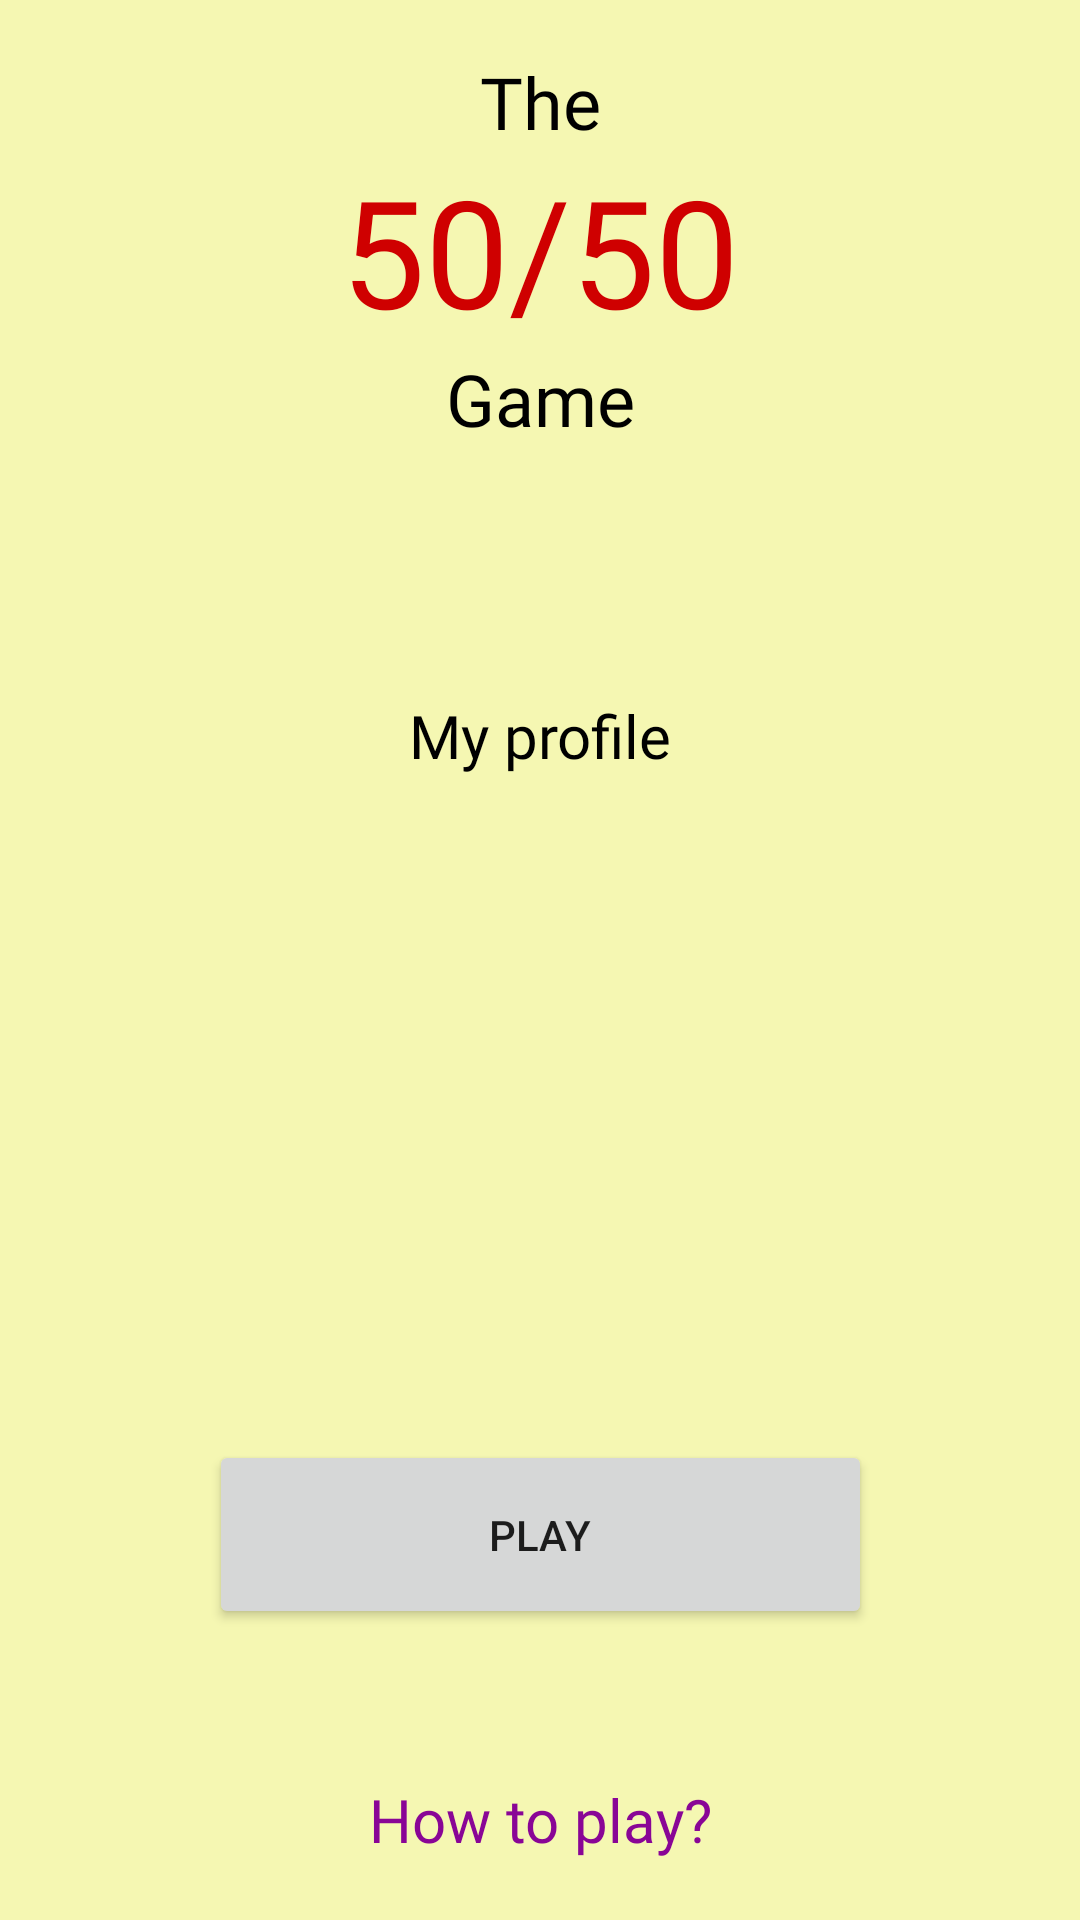

This screen was rendered from an Android layout file. Write that file and the resources it references.
<!-- AndroidManifest.xml: activity theme Theme.ExamensArbete.NoActionBar -->
<!-- res/layout/activity_main.xml -->
<?xml version="1.0" encoding="utf-8"?>
<androidx.constraintlayout.widget.ConstraintLayout xmlns:android="http://schemas.android.com/apk/res/android"
    xmlns:app="http://schemas.android.com/apk/res-auto"
    xmlns:tools="http://schemas.android.com/tools"
    android:layout_width="match_parent"
    android:layout_height="match_parent"
    android:background="#f5f7b2"
    tools:context=".Screens.MainActivity">

  <TextView
      android:id="@+id/player_name_text"
      android:layout_width="wrap_content"
      android:layout_height="wrap_content"
      android:layout_marginTop="50dp"
      android:fontFamily="@font/acme"
      android:text="50/50"
      android:textColor="#cf0000"
      android:textSize="50dp"
      app:layout_constraintEnd_toEndOf="parent"
      app:layout_constraintStart_toStartOf="parent"
      app:layout_constraintTop_toTopOf="parent" />

  <Button
      android:id="@+id/play_button"
      android:layout_width="221dp"
      android:layout_height="63dp"
      android:layout_marginBottom="50dp"
      android:text="Play"
      app:layout_constraintBottom_toTopOf="@+id/howTo_text"
      app:layout_constraintEnd_toEndOf="parent"
      app:layout_constraintStart_toStartOf="parent" />

  <TextView
      android:id="@+id/howTo_text"
      android:layout_width="wrap_content"
      android:layout_height="wrap_content"
      android:layout_marginBottom="20dp"
      android:fontFamily="@font/acme"
      android:text="How to play?"
      android:textColor="#890596"
      android:textSize="20dp"
      app:layout_constraintBottom_toBottomOf="parent"
      app:layout_constraintEnd_toEndOf="parent"
      app:layout_constraintStart_toStartOf="parent" />

  <TextView
      android:id="@+id/profile_text"
      android:layout_width="wrap_content"
      android:layout_height="wrap_content"
      android:fontFamily="@font/acme"
      android:text="My profile"
      android:textColor="#000000"
      android:textSize="20dp"
      app:layout_constraintBottom_toTopOf="@+id/profile_button"
      app:layout_constraintEnd_toEndOf="parent"
      app:layout_constraintStart_toStartOf="parent" />

  <TextView
      android:id="@+id/the_text"
      android:layout_width="wrap_content"
      android:layout_height="wrap_content"
      android:fontFamily="@font/acme"
      android:text="The"
      android:textColor="#000000"
      android:textSize="24dp"
      app:layout_constraintBottom_toTopOf="@+id/player_name_text"
      app:layout_constraintEnd_toEndOf="@+id/player_name_text"
      app:layout_constraintStart_toStartOf="@+id/player_name_text" />

  <TextView
      android:id="@+id/game_text"
      android:layout_width="wrap_content"
      android:layout_height="wrap_content"
      android:fontFamily="@font/acme"
      android:text="Game"
      android:textColor="#000000"
      android:textSize="24dp"
      app:layout_constraintEnd_toEndOf="@+id/player_name_text"
      app:layout_constraintStart_toStartOf="@+id/player_name_text"
      app:layout_constraintTop_toBottomOf="@+id/player_name_text" />

  <ImageView
      android:id="@+id/profile_button"
      android:layout_width="122dp"
      android:layout_height="112dp"
      app:layout_constraintBottom_toTopOf="@+id/play_button"
      app:layout_constraintEnd_toEndOf="parent"
      app:layout_constraintHorizontal_bias="0.501"
      app:layout_constraintStart_toStartOf="parent"
      app:layout_constraintTop_toBottomOf="@+id/game_text"
      app:srcCompat="@drawable/user" />
</androidx.constraintlayout.widget.ConstraintLayout>
<!-- resources referenced by this layout -->
<resources>
  <style name="Theme.ExamensArbete.NoActionBar">
          <item name="windowActionBar">false</item>
          <item name="windowNoTitle">true</item>
      </style>
</resources>
